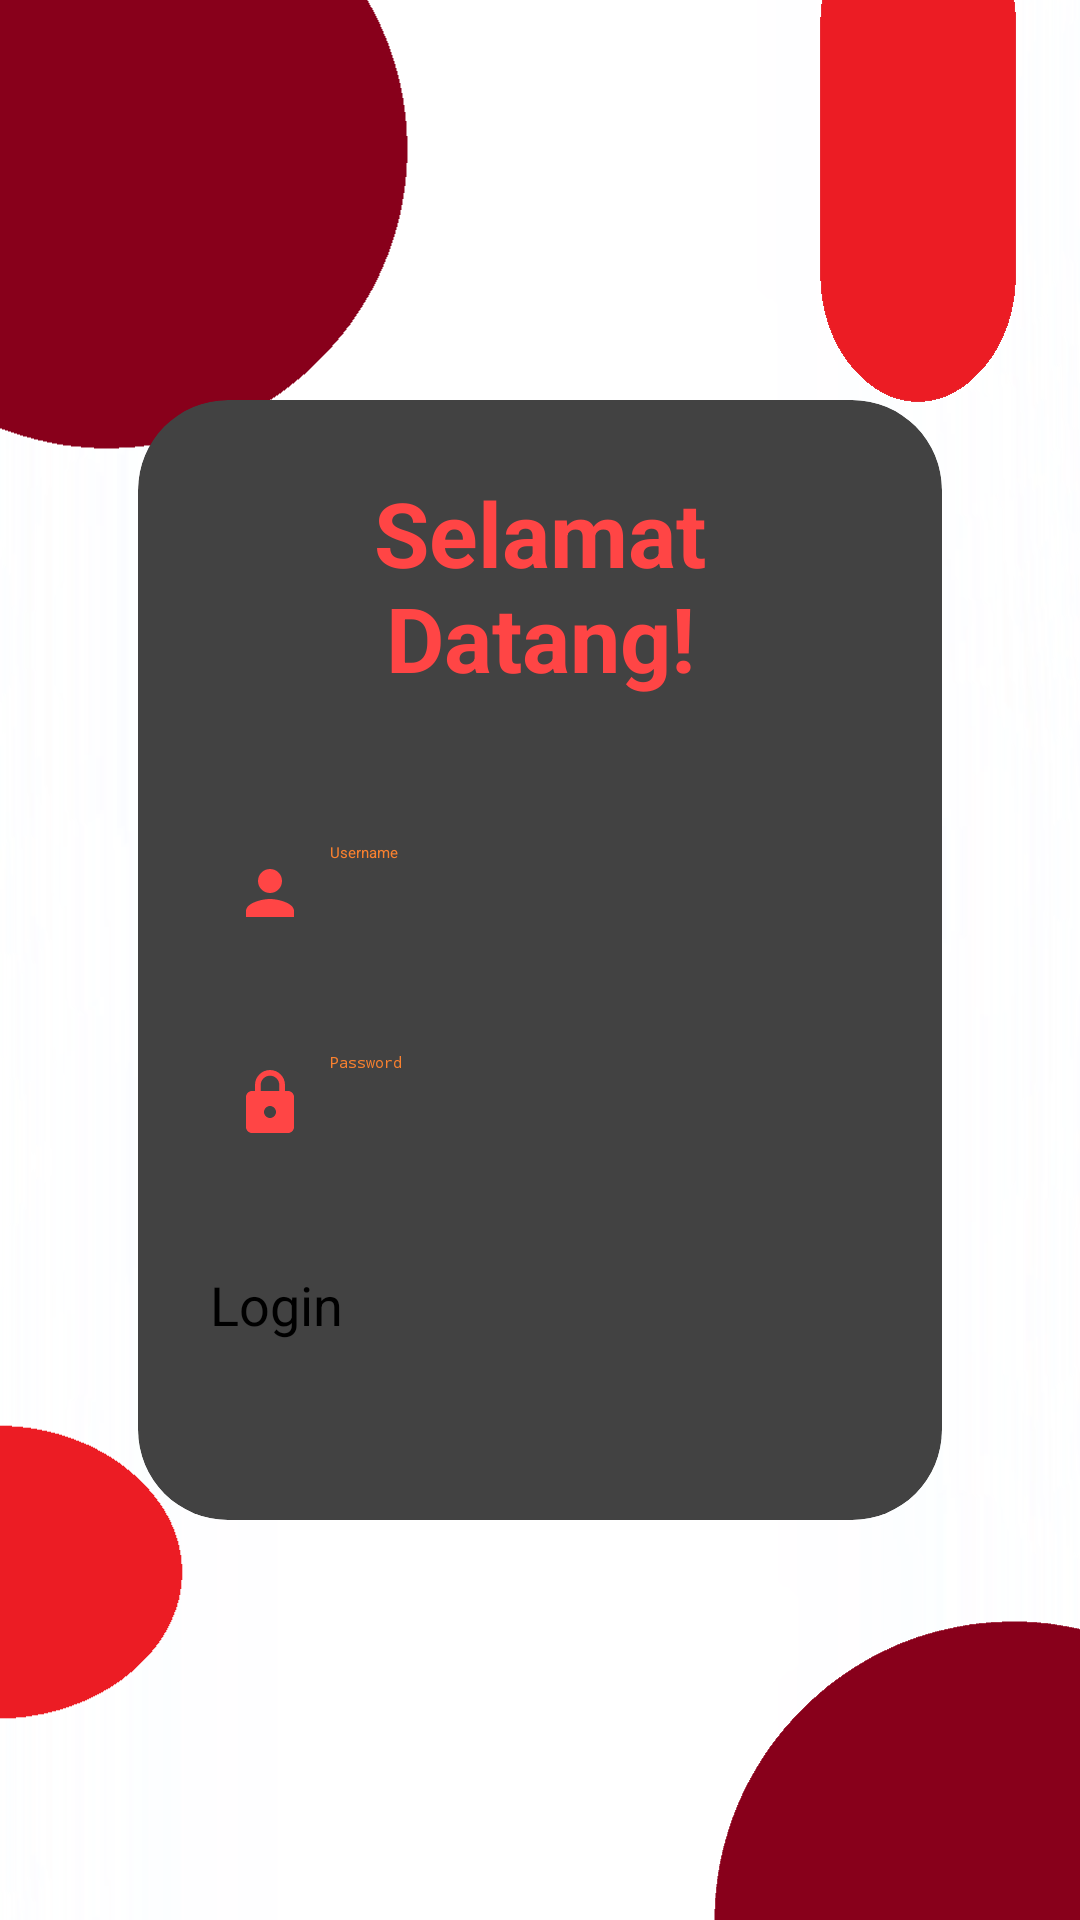

Layout XML and referenced resources for this Android screen:
<!-- AndroidManifest.xml: activity theme Theme.W2_AndroidStudyGroup -->
<!-- res/layout/activity_main.xml -->
<?xml version="1.0" encoding="utf-8"?>
<LinearLayout
    xmlns:android="http://schemas.android.com/apk/res/android"
    xmlns:app="http://schemas.android.com/apk/res-auto"
    xmlns:tools="http://schemas.android.com/tools"
    android:layout_width="match_parent"
    android:layout_height="match_parent"
    android:orientation="vertical"
    android:gravity="center"
    android:background="@drawable/loginbg"
    android:id="@+id/main"
    android:padding="16dp"
    tools:context=".MainActivity">

    <ImageView
        android:id="@+id/motion_icon"
        android:layout_width="match_parent"
        android:layout_height="wrap_content"
        app:srcCompat="@drawable/motion_icon" />

    <androidx.cardview.widget.CardView
        android:layout_width="match_parent"
        android:layout_height="wrap_content"
        android:layout_margin="30dp"
        app:cardCornerRadius="30dp"
        app:cardElevation="20dp">

        <LinearLayout
            android:layout_width="match_parent"
            android:layout_height="wrap_content"
            android:orientation="vertical"
            android:layout_gravity="center_horizontal"
            android:padding="24dp"
            android:background="@drawable/custom_edittext">

            <TextView
                android:id="@+id/loginText"
                android:layout_width="match_parent"
                android:layout_height="wrap_content"
                android:text="Selamat Datang!"
                android:textAlignment="center"
                android:textColor="@color/rose"
                android:textSize="30sp"
                android:textStyle="bold" />
            <EditText
                android:layout_width="match_parent"
                android:layout_height="50dp"
                android:id="@+id/username"
                android:background="@drawable/custom_edittext"
                android:layout_marginTop="40dp"
                android:padding="8dp"
                android:hint="Username"
                android:drawableLeft="@drawable/baseline_person_24"
                android:textColor="@color/orange"
                android:drawablePadding="8dp"/>
            <EditText
                android:layout_width="match_parent"
                android:layout_height="50dp"
                android:id="@+id/password"
                android:background="@drawable/custom_edittext"
                android:layout_marginTop="20dp"
                android:inputType="textPassword"
                android:padding="8dp"
                android:hint="Password"
                android:drawableLeft="@drawable/baseline_lock_24"
                android:textColor="@color/orange"
                android:drawablePadding="8dp"/>
            <Button
                android:layout_width="match_parent"
                android:layout_height="60dp"
                android:text="Login"
                android:id="@+id/loginButton"
                android:textSize="18sp"
                android:layout_marginTop="30dp"
                android:backgroundTint="@color/rose"
                app:cornerRadius = "20dp"/>
        </LinearLayout>
    </androidx.cardview.widget.CardView>

</LinearLayout>
<!-- resources referenced by this layout -->
<resources>
  <color name="orange">#FA812F</color>
  <color name="rose">#FF4545</color>
  <!-- drawable baseline_lock_24 (drawable) -->
  <vector xmlns:android="http://schemas.android.com/apk/res/android" android:height="24dp" android:tint="#FF4545" android:viewportHeight="24" android:viewportWidth="24" android:width="24dp">
        
      <path android:fillColor="@android:color/white" android:pathData="M18,8h-1L17,6c0,-2.76 -2.24,-5 -5,-5S7,3.24 7,6v2L6,8c-1.1,0 -2,0.9 -2,2v10c0,1.1 0.9,2 2,2h12c1.1,0 2,-0.9 2,-2L20,10c0,-1.1 -0.9,-2 -2,-2zM12,17c-1.1,0 -2,-0.9 -2,-2s0.9,-2 2,-2 2,0.9 2,2 -0.9,2 -2,2zM15.1,8L8.9,8L8.9,6c0,-1.71 1.39,-3.1 3.1,-3.1 1.71,0 3.1,1.39 3.1,3.1v2z"/>
      
  </vector>
  <!-- drawable baseline_person_24 (drawable) -->
  <vector xmlns:android="http://schemas.android.com/apk/res/android" android:height="24dp" android:tint="#FF4545" android:viewportHeight="24" android:viewportWidth="24" android:width="24dp">
        
      <path android:fillColor="@android:color/white" android:pathData="M12,12c2.21,0 4,-1.79 4,-4s-1.79,-4 -4,-4 -4,1.79 -4,4 1.79,4 4,4zM12,14c-2.67,0 -8,1.34 -8,4v2h16v-2c0,-2.66 -5.33,-4 -8,-4z"/>
      
  </vector>
  <!-- drawable loginbg: png bitmap (drawable, 42993 bytes) -->
</resources>
